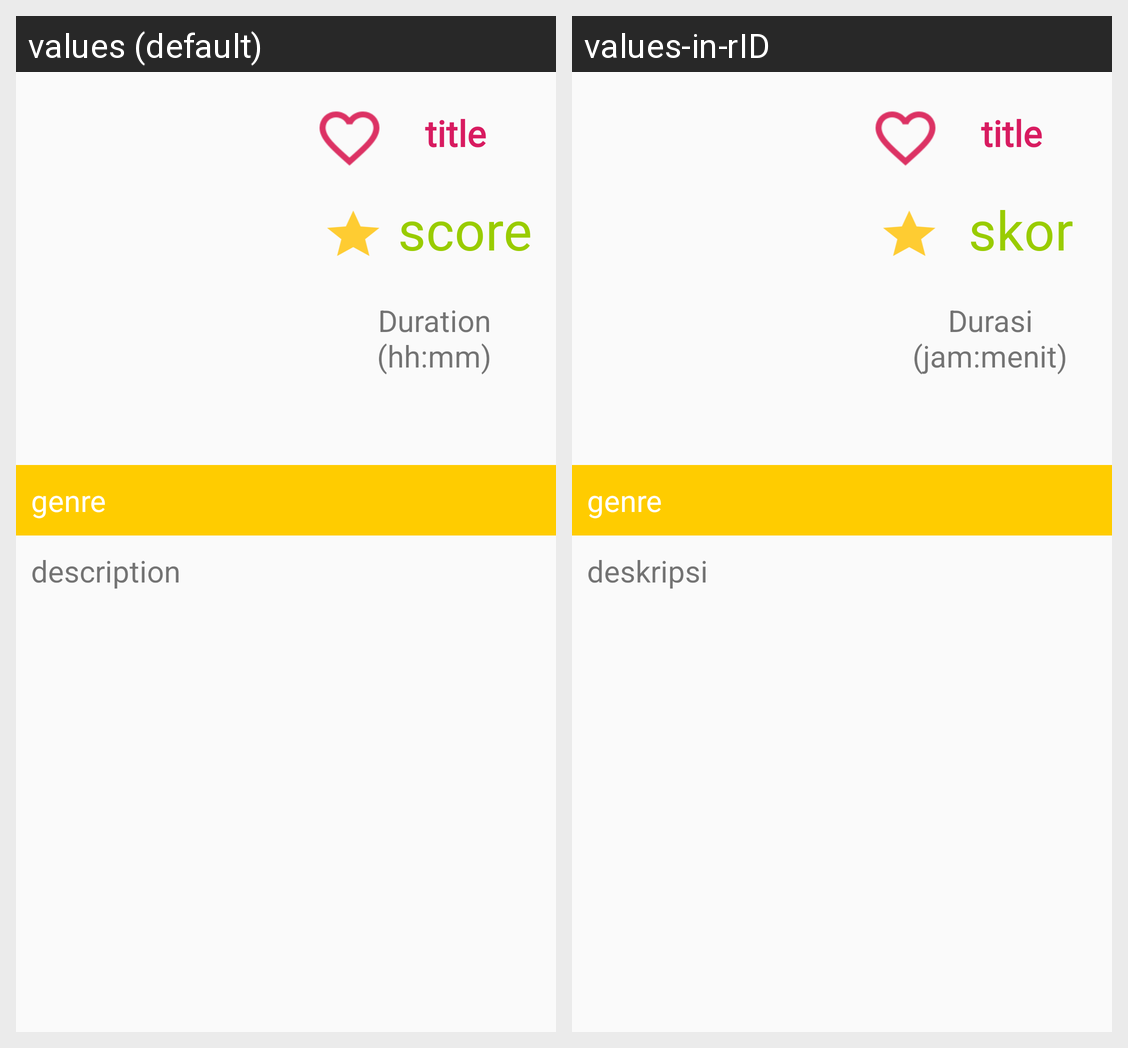

Here is an Android app screen in its default locale and in the app's own translations. Write out the translated-string differences for the strings that appear on this screen.
Android screen res/layout/activity_movie_detail.xml rendered under 2 locales, left to right: values (default), values-in-rID. Device: Nexus 5 (rendered at 1080×1920; each locale shown at half size, 540×960, under a caption strip naming it); theme AppTheme.
Strings drawn on this screen, with the default value and each locale's value (text and hints the layout hard-codes, and strings that could not be matched under every locale, appear in the picture but are not listed):

score
  values: score
  values-in-rID: skor

duration
  values: Duration (hh:mm)
  values-in-rID: Durasi (jam:menit)

genre_template
  values: genre
  values-in-rID: genre

description_template
  values: description
  values-in-rID: deskripsi
